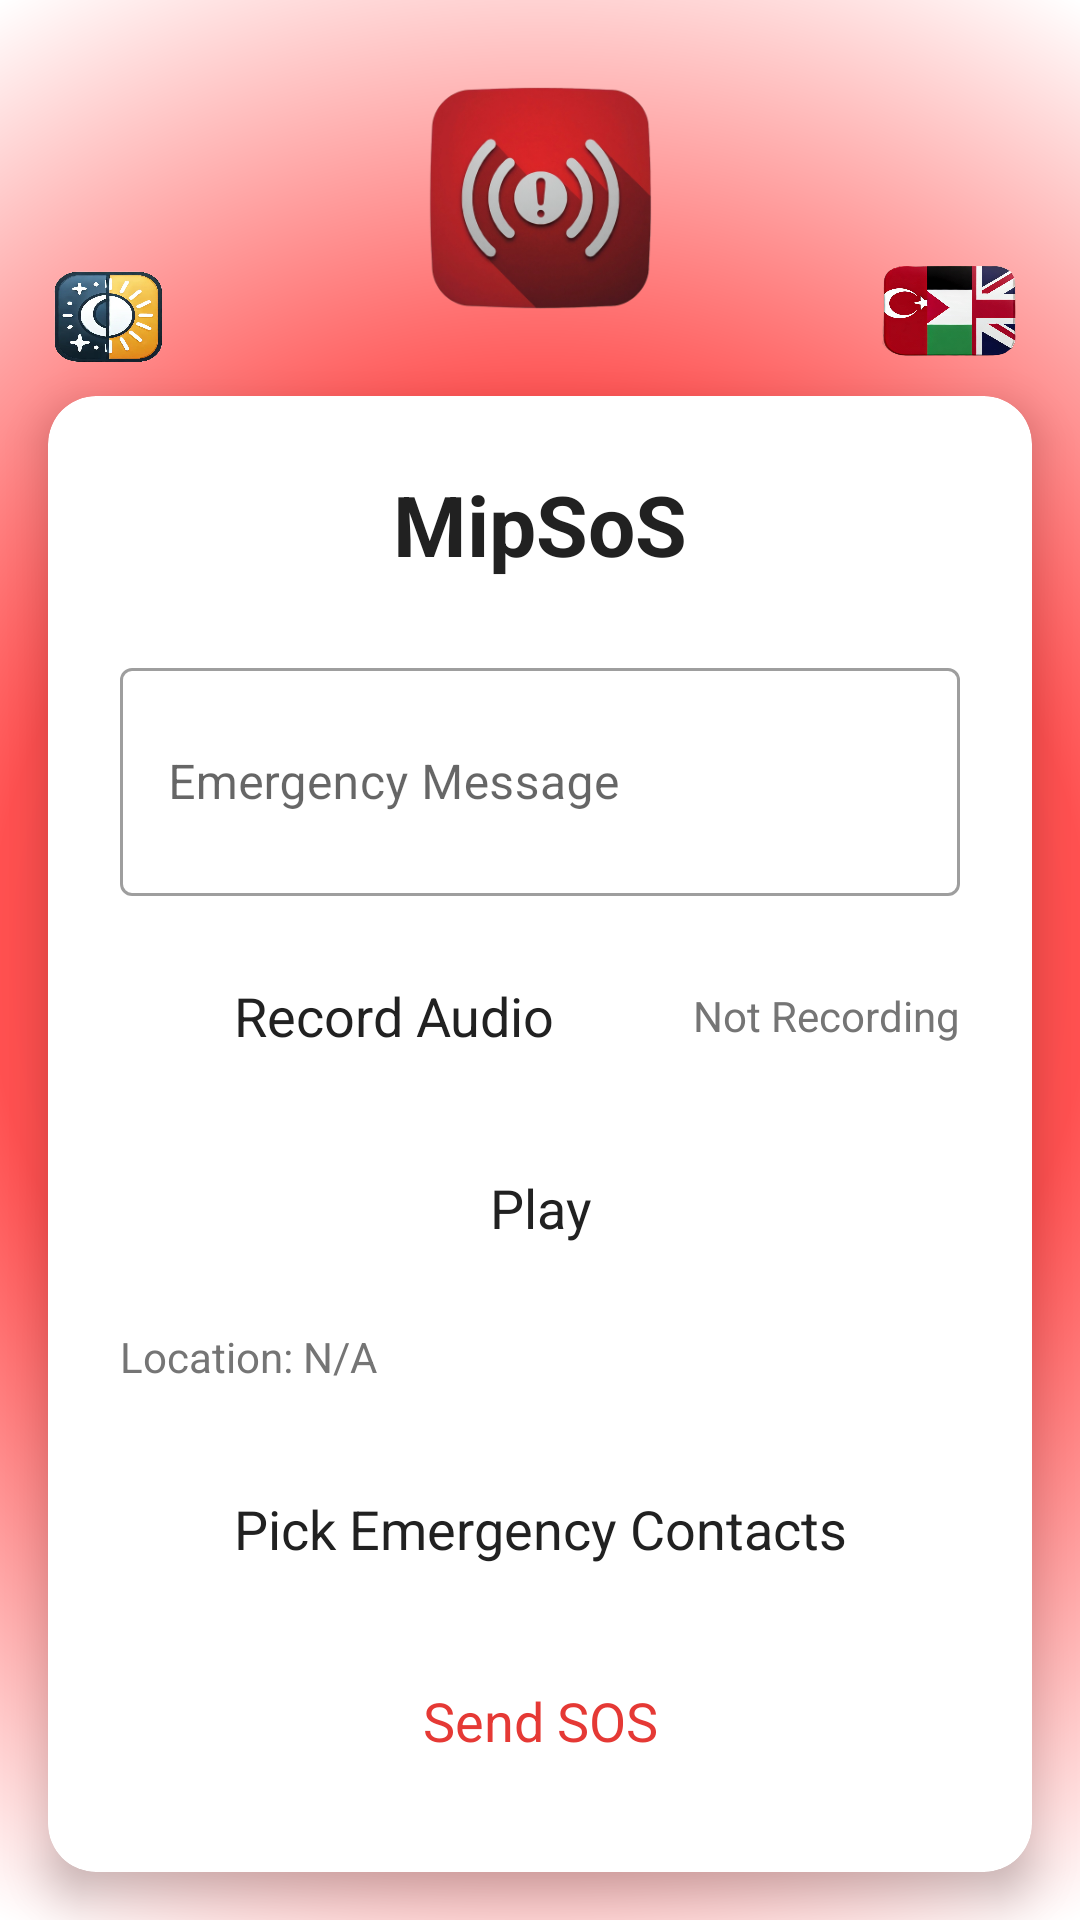

Produce the Android XML layout that renders to this screen, including the resource entries it uses.
<!-- AndroidManifest.xml: activity theme Theme.MipSoS.NoActionBar -->
<!-- res/layout/activity_main.xml -->
<?xml version="1.0" encoding="utf-8"?>
<RelativeLayout xmlns:android="http://schemas.android.com/apk/res/android"
    xmlns:app="http://schemas.android.com/apk/res-auto"
    android:layout_width="match_parent"
    android:layout_height="match_parent"
    android:background="@drawable/gradient_background">


    <ImageButton
        android:id="@+id/themeModeButton"
        android:layout_width="36dp"
        android:layout_height="45dp"
        android:layout_above="@+id/cardView"
        android:layout_below="@+id/appIcon"
        android:layout_alignStart="@+id/cardView"
        android:layout_marginStart="2dp"
        android:layout_marginTop="-26dp"
        android:layout_marginEnd="98dp"
        android:layout_marginBottom="-5dp"
        android:layout_toEndOf="@+id/appIcon"
        android:background="@drawable/ic_day_night_mode_button" />

    <ImageButton
        android:id="@+id/languageSwitchButton"
        android:layout_width="63dp"
        android:layout_height="wrap_content"
        android:layout_above="@+id/cardView"
        android:layout_below="@+id/appIcon"
        android:layout_alignEnd="@+id/cardView"
        android:layout_marginTop="-38dp"
        android:layout_marginEnd="-7dp"
        android:layout_marginBottom="-9dp"
        android:background="@drawable/language_switch2" />

    <ImageView
        android:id="@+id/appIcon"
        android:layout_width="100dp"
        android:layout_height="100dp"
        android:layout_centerHorizontal="true"
        android:layout_marginTop="16dp"
        app:srcCompat="@mipmap/ic_launcher_foreground" />

    <com.google.android.material.card.MaterialCardView
        android:id="@+id/cardView"
        android:layout_width="match_parent"
        android:layout_height="wrap_content"
        android:layout_below="@id/appIcon"
        android:layout_marginStart="16dp"
        android:layout_marginTop="16dp"
        android:layout_marginEnd="16dp"
        android:layout_marginBottom="16dp"
        app:cardCornerRadius="16dp"
        app:cardElevation="8dp">

        <LinearLayout
            android:layout_width="match_parent"
            android:layout_height="wrap_content"
            android:orientation="vertical"
            android:padding="24dp"
            android:background="@drawable/gradient_background_card">

            <TextView
                android:id="@+id/titleTextView"
                android:layout_width="wrap_content"
                android:layout_height="wrap_content"
                android:layout_gravity="center_horizontal"
                android:text="@string/app_name"
                android:textColor="@color/primary_text_color"
                android:textSize="28sp"
                android:textStyle="bold" />

            <Space
                android:layout_width="match_parent"
                android:layout_height="24dp" />

            <com.google.android.material.textfield.TextInputLayout
                android:layout_width="match_parent"
                android:layout_height="wrap_content"
                style="@style/Widget.MaterialComponents.TextInputLayout.OutlinedBox"
                android:hint="@string/emergency_message_hint">

                <com.google.android.material.textfield.TextInputEditText
                    android:id="@+id/messageEditText"
                    android:layout_width="match_parent"
                    android:layout_height="76dp"
                    android:textColor="@color/primary_text_color"
                    android:inputType="textMultiLine" />

            </com.google.android.material.textfield.TextInputLayout>

            <Space
                android:layout_width="match_parent"
                android:layout_height="16dp" />

            <LinearLayout
                android:layout_width="match_parent"
                android:layout_height="wrap_content"
                android:orientation="horizontal"
                android:gravity="center_vertical">

                <Button
                    android:id="@+id/recordButton"
                    style="@style/Widget.Material3.Button"
                    android:layout_width="wrap_content"
                    android:layout_height="wrap_content"
                    android:layout_weight="1"
                    app:icon="@android:drawable/ic_btn_speak_now"
                    android:text="@string/record_audio"
                    android:textSize="18sp"
                    android:textColor="@color/primary_text_color" />

                <TextView
                    android:id="@+id/recordingStatusTextView"
                    android:layout_width="wrap_content"
                    android:layout_height="wrap_content"
                    android:layout_marginStart="8dp"
                    android:text="@string/not_recording"
                    android:textColor="@color/secondary_text_color"
                    android:layout_gravity="center_vertical" />

            </LinearLayout>

            <Space
                android:layout_width="match_parent"
                android:layout_height="16dp" />

            <Button
                android:id="@+id/playbackButton"
                style="@style/Widget.Material3.Button"
                android:layout_width="match_parent"
                android:layout_height="wrap_content"
                app:icon="@android:drawable/ic_media_play"
                android:text="@string/play_recording"
                android:textSize="18sp"
                android:textColor="@color/primary_text_color" />

            <Space
                android:layout_width="match_parent"
                android:layout_height="16dp" />

            <TextView
                android:id="@+id/locationTextView"
                android:layout_width="wrap_content"
                android:layout_height="wrap_content"
                android:text="@string/location_na"
                android:textColor="@color/secondary_text_color" />

            <Space
                android:layout_width="match_parent"
                android:layout_height="24dp" />

            <Button
                android:id="@+id/pickContactsButton"
                style="@style/Widget.Material3.Button"
                android:layout_width="match_parent"
                android:layout_height="wrap_content"
                app:icon="@android:drawable/ic_menu_call"
                android:text="@string/pick_contacts"
                android:textSize="18sp"
                android:textColor="@color/primary_text_color" />

            <Space
                android:layout_width="match_parent"
                android:layout_height="16dp" />

            <Button
                android:id="@+id/sendButton"
                style="@style/Widget.Material3.Button.OutlinedButton"
                android:layout_width="match_parent"
                android:layout_height="wrap_content"
                android:text="@string/send_sos"
                android:textSize="18sp"
                android:textColor="@color/secondary_color"
                app:strokeColor="@color/secondary_color" />

            <RelativeLayout
                android:layout_width="match_parent"
                android:layout_height="wrap_content"
                android:layout_marginTop="8dp">

                <TextView
                    android:id="@+id/sendStatusTextView"
                    android:layout_width="wrap_content"
                    android:layout_height="wrap_content"
                    android:text="@string/message_status_ready"
                    android:textColor="@color/secondary_text_color"
                    android:layout_alignParentStart="true" />

                <CheckBox
                    android:id="@+id/autoSendCheckbox"
                    android:layout_width="wrap_content"
                    android:layout_height="20dp"
                    android:layout_alignParentEnd="true"
                    android:checked="true"
                    android:text="@string/auto_send"
                    android:textColor="@color/primary_text_color" />
            </RelativeLayout>

            <Space
                android:layout_width="match_parent"
                android:layout_height="16dp" />

            <Button
                android:id="@+id/apnSettingsButton"
                style="@style/Widget.Material3.Button"
                android:layout_width="230dp"
                android:layout_height="wrap_content"
                android:layout_below="@id/sendStatusTextView"
                android:layout_marginTop="0dp"
                app:icon="@android:drawable/ic_menu_manage"
                android:text="@string/apn_settings"
                android:textSize="18sp"
                android:textColor="@color/primary_text_color" />

        </LinearLayout>

    </com.google.android.material.card.MaterialCardView>

</RelativeLayout>
<!-- resources referenced by this layout -->
<resources>
  <color name="primary_text_color">#212121</color>
  <color name="secondary_color">#E53935</color>
  <color name="secondary_text_color">#757575</color>
  <!-- drawable gradient_background (drawable) -->
  <?xml version="1.0" encoding="utf-8"?>
  <shape xmlns:android="http://schemas.android.com/apk/res/android"
      android:shape="rectangle">
      <gradient
          android:startColor="@color/primary_color"
          android:centerColor="#FF5050"
          android:endColor="@android:color/white"
          android:gradientRadius="1100"
          android:type="radial"
          android:centerX="0.5"
          android:centerY="0.5" />
  </shape>
  <!-- drawable gradient_background_card (drawable-night) -->
  <?xml version="1.0" encoding="utf-8"?>
  <shape xmlns:android="http://schemas.android.com/apk/res/android"
      android:shape="rectangle">
      <gradient
          android:startColor="@color/tertiary_color"
          android:endColor="@android:color/black"
          android:gradientRadius="750"
          android:type="radial"
          android:centerY="0.01"/>
  </shape>
  <!-- drawable ic_day_night_mode_button: png bitmap (drawable, 359049 bytes) -->
  <!-- drawable language_switch2: png bitmap (drawable, 402589 bytes) -->
  <!-- mipmap ic_launcher_foreground: webp bitmap (mipmap-hdpi, 14678 bytes) -->
  <string name="apn_settings">APN Settings</string>
  <string name="app_name">MipSoS</string>
  <string name="auto_send">Auto Send</string>
  <string name="emergency_message_hint">Emergency Message</string>
  <string name="location_na">Location: N/A</string>
  <string name="message_status_ready">Message Status: Ready</string>
  <string name="not_recording">Not Recording</string>
  <string name="pick_contacts">Pick Emergency Contacts</string>
  <string name="play_recording">Play</string>
  <string name="record_audio">Record Audio</string>
  <string name="send_sos">Send SOS</string>
  <style name="Theme.MipSoS.NoActionBar">
          <item name="windowActionBar">false</item>
          <item name="windowNoTitle">true</item>
      </style>
  <color name="primary_color">#F44336</color>
  <color name="tertiary_color">#D32F2F</color>
</resources>
